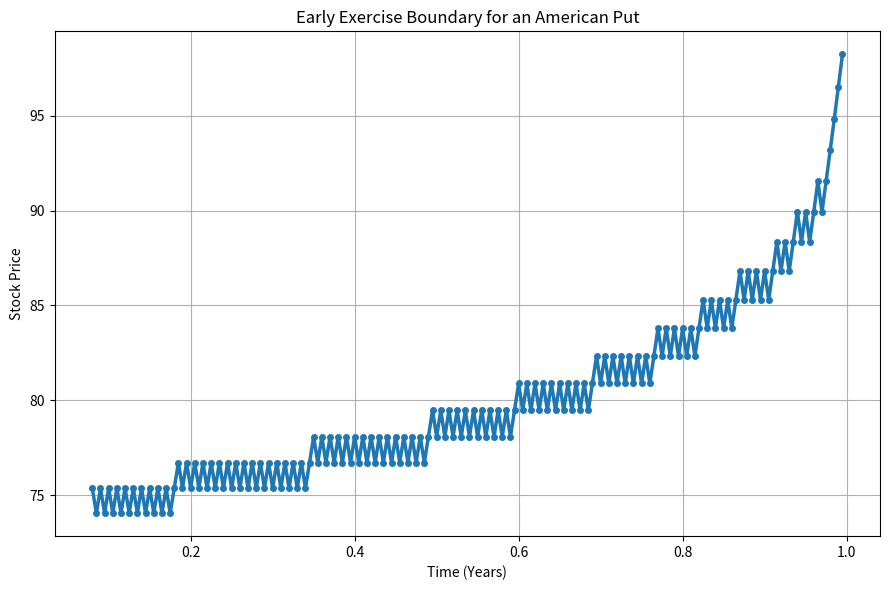

The script that saved this image:
"""
exercise_boundary.py

Plots the early exercise boundary for an American put option
using the Cox-Ross-Rubinstein (CRR) binomial tree.

"""

import os
import math
import matplotlib.pyplot as plt


def compute_exercise_boundary(
    S0=100,
    K=100,
    T=1,
    r=0.05,
    sigma=0.25,
    steps=200,
):
    """
    Build a CRR tree and identify the nodes where
    immediate exercise is optimal.
    """

    dt = T / steps

    u = math.exp(sigma * math.sqrt(dt))
    d = 1 / u

    p = (math.exp(r * dt) - d) / (u - d)
    discount = math.exp(-r * dt)

    # -----------------------
    # Stock Price Tree
    # -----------------------

    stock_tree = []

    for i in range(steps + 1):

        level = []

        for j in range(i + 1):

            price = S0 * (u ** j) * (d ** (i - j))

            level.append(price)

        stock_tree.append(level)

    # -----------------------
    # Terminal Payoff
    # -----------------------

    option_tree = [[] for _ in range(steps + 1)]

    option_tree[-1] = [
        max(K - s, 0)
        for s in stock_tree[-1]
    ]

    boundary_time = []
    boundary_price = []

    # -----------------------
    # Backward Induction
    # -----------------------

    for i in range(steps - 1, -1, -1):

        current = []

        exercise_prices = []

        for j in range(i + 1):

            continuation = discount * (
                p * option_tree[i + 1][j + 1]
                + (1 - p) * option_tree[i + 1][j]
            )

            exercise = max(
                K - stock_tree[i][j],
                0,
            )

            value = max(
                continuation,
                exercise,
            )

            current.append(value)

            if exercise > continuation + 1e-12:
                exercise_prices.append(
                    stock_tree[i][j]
                )

        option_tree[i] = current

        if exercise_prices:

            boundary_time.append(i * dt)

            boundary_price.append(
                max(exercise_prices)
            )

    return boundary_time, boundary_price


def plot_boundary():

    print("=" * 60)
    print("Generating Exercise Boundary")
    print("=" * 60)

    t, s = compute_exercise_boundary()

    os.makedirs(
        "figures",
        exist_ok=True,
    )

    plt.figure(
        figsize=(9, 6)
    )

    plt.plot(
        t,
        s,
        linewidth=2.5,
        marker="o",
        markersize=4,
    )

    plt.grid(True)

    plt.xlabel(
        "Time (Years)"
    )

    plt.ylabel(
        "Stock Price"
    )

    plt.title(
        "Early Exercise Boundary for an American Put"
    )

    plt.tight_layout()

    filename = (
        "figures/exercise_boundary.png"
    )

    plt.savefig(
        filename,
        dpi=300,
    )

    print()

    print(
        "Exercise boundary saved as:"
    )

    print(filename)

    plt.show()


if __name__ == "__main__":

    plot_boundary()
